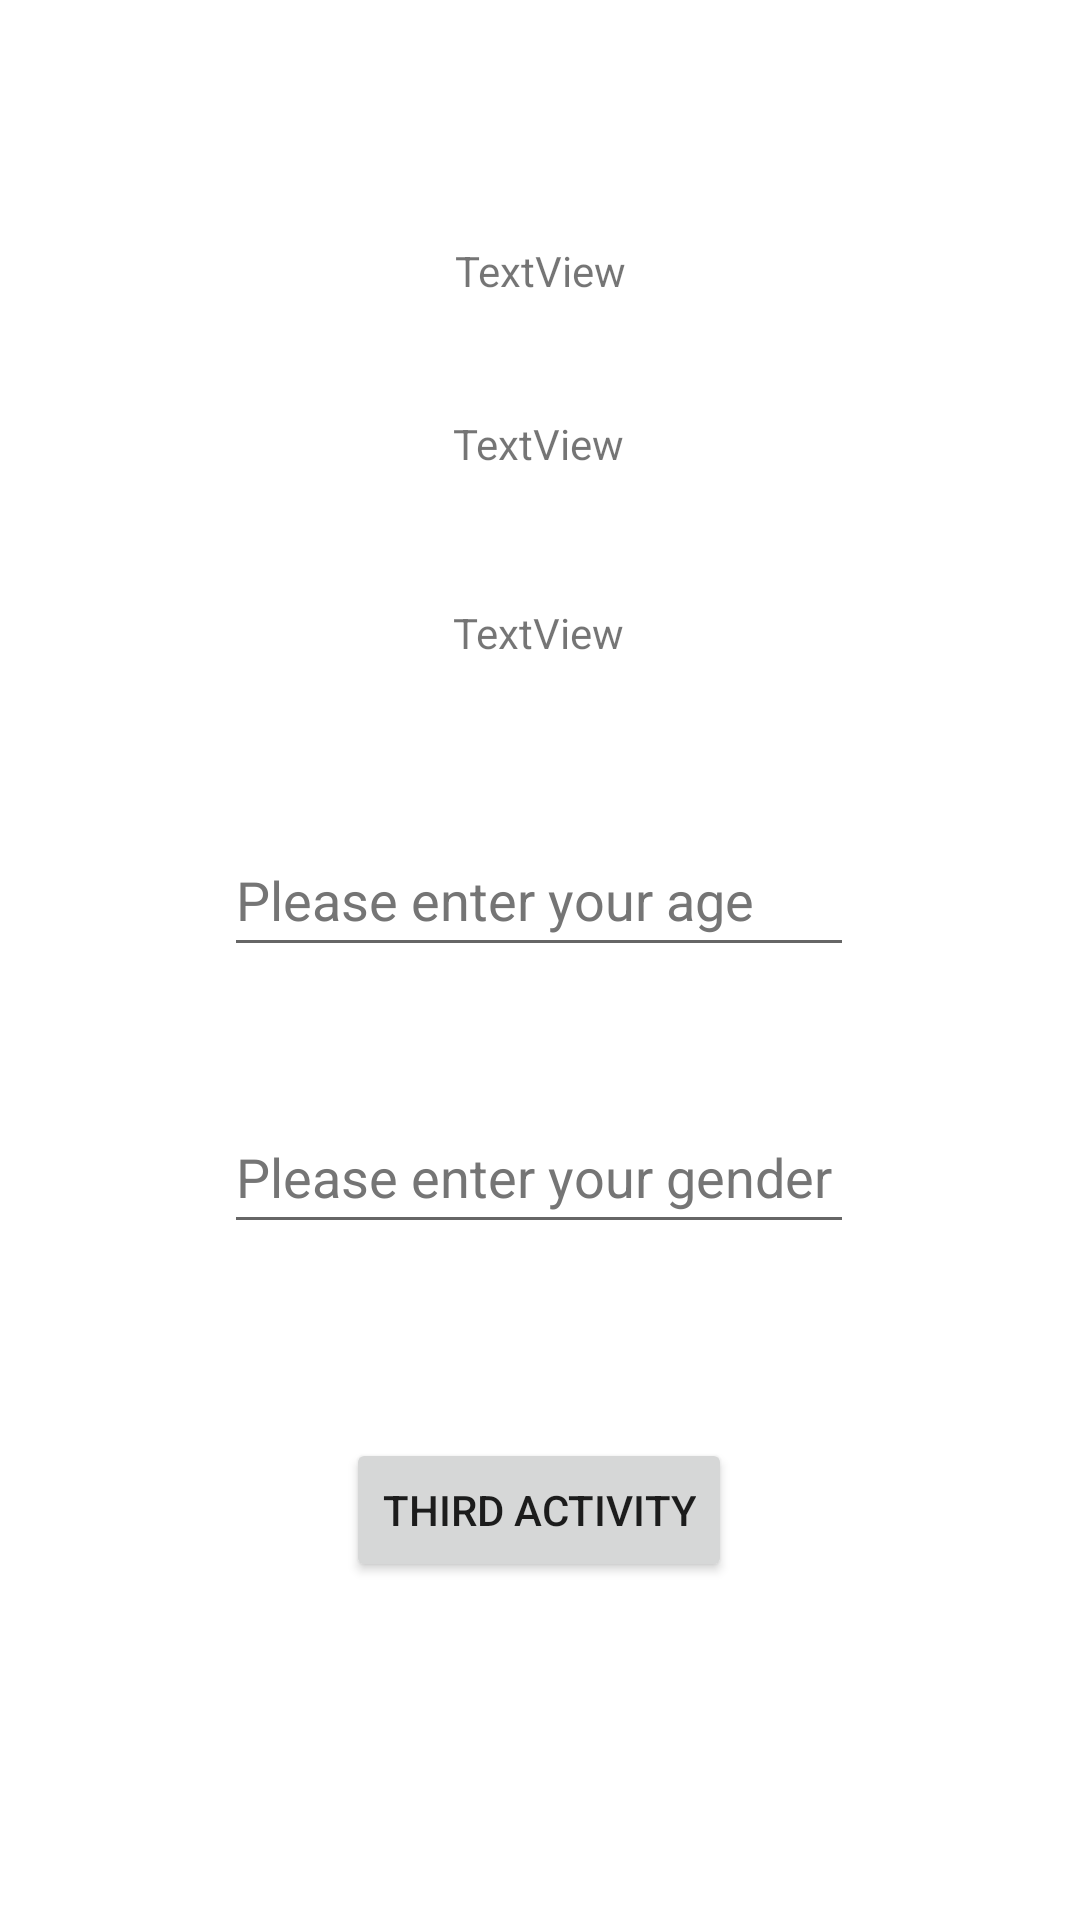

This screen was rendered from an Android layout file. Write that file and the resources it references.
<!-- AndroidManifest.xml: application theme Theme.BundleLambda -->
<!-- res/layout/activity_second.xml -->
<?xml version="1.0" encoding="utf-8"?>
<androidx.constraintlayout.widget.ConstraintLayout xmlns:android="http://schemas.android.com/apk/res/android"
    xmlns:app="http://schemas.android.com/apk/res-auto"
    xmlns:tools="http://schemas.android.com/tools"
    android:layout_width="match_parent"
    android:layout_height="match_parent">

    <TextView
        android:id="@+id/textViewName"
        android:layout_width="wrap_content"
        android:layout_height="wrap_content"
        android:text="@string/textview"
        app:layout_constraintBottom_toBottomOf="parent"
        app:layout_constraintEnd_toEndOf="parent"
        app:layout_constraintStart_toStartOf="parent"
        app:layout_constraintTop_toTopOf="parent"
        app:layout_constraintVertical_bias="0.13" />

    <TextView
        android:id="@+id/textViewAddress"
        android:layout_width="wrap_content"
        android:layout_height="wrap_content"
        android:text="@string/textview"
        app:layout_constraintBottom_toBottomOf="parent"
        app:layout_constraintEnd_toEndOf="parent"
        app:layout_constraintHorizontal_bias="0.498"
        app:layout_constraintStart_toStartOf="parent"
        app:layout_constraintTop_toBottomOf="@+id/textViewName"
        app:layout_constraintVertical_bias="0.074" />

    <TextView
        android:id="@+id/textViewPostalCode"
        android:layout_width="wrap_content"
        android:layout_height="wrap_content"
        android:text="@string/textview"
        app:layout_constraintBottom_toBottomOf="parent"
        app:layout_constraintEnd_toEndOf="parent"
        app:layout_constraintHorizontal_bias="0.498"
        app:layout_constraintStart_toStartOf="parent"
        app:layout_constraintTop_toBottomOf="@+id/textViewAddress"
        app:layout_constraintVertical_bias="0.095" />

    <EditText
        android:id="@+id/editTextAge"
        android:layout_width="wrap_content"
        android:layout_height="wrap_content"
        android:ems="10"
        android:hint="@string/please_enter_your_age"
        android:inputType="textPersonName"
        android:minHeight="48dp"
        android:textColorHint="#757575"
        app:layout_constraintBottom_toBottomOf="parent"
        app:layout_constraintEnd_toEndOf="parent"
        app:layout_constraintHorizontal_bias="0.497"
        app:layout_constraintStart_toStartOf="parent"
        app:layout_constraintTop_toBottomOf="@+id/textViewPostalCode"
        app:layout_constraintVertical_bias="0.145"
        android:autofillHints="" />

    <EditText
        android:id="@+id/editTextGender"
        android:layout_width="wrap_content"
        android:layout_height="wrap_content"
        android:autofillHints=""
        android:ems="10"
        android:hint="@string/please_enter_your_gender"
        android:inputType="textPersonName"
        android:minHeight="48dp"
        android:textColorHint="#757575"
        app:layout_constraintBottom_toBottomOf="parent"
        app:layout_constraintEnd_toEndOf="parent"
        app:layout_constraintHorizontal_bias="0.497"
        app:layout_constraintStart_toStartOf="parent"
        app:layout_constraintTop_toBottomOf="@+id/editTextAge"
        app:layout_constraintVertical_bias="0.164" />

    <Button
        android:id="@+id/btnToThird"
        android:layout_width="wrap_content"
        android:layout_height="wrap_content"
        android:text="@string/third_activity"
        app:layout_constraintBottom_toBottomOf="parent"
        app:layout_constraintEnd_toEndOf="parent"
        app:layout_constraintHorizontal_bias="0.498"
        app:layout_constraintStart_toStartOf="parent"
        app:layout_constraintTop_toBottomOf="@+id/editTextGender"
        app:layout_constraintVertical_bias="0.364" />
</androidx.constraintlayout.widget.ConstraintLayout>
<!-- resources referenced by this layout -->
<resources>
  <string name="please_enter_your_age">Please enter your age</string>
  <string name="please_enter_your_gender">Please enter your gender</string>
  <string name="textview">TextView</string>
  <string name="third_activity">Third Activity</string>
  <style name="Theme.BundleLambda" parent="Theme.MaterialComponents.DayNight.DarkActionBar">
          
          <item name="colorPrimary">@color/purple_500</item>
          <item name="colorPrimaryVariant">@color/purple_700</item>
          <item name="colorOnPrimary">@color/white</item>
          
          <item name="colorSecondary">@color/teal_200</item>
          <item name="colorSecondaryVariant">@color/teal_700</item>
          <item name="colorOnSecondary">@color/black</item>
          
          <item name="android:statusBarColor" tools:targetApi="l">?attr/colorPrimaryVariant</item>
          
      </style>
  <!-- not gathered from this repository: default colours our renderer supplied (Android Studio template values) -->
  <color name="purple_500">#FF6200EE</color>
  <color name="purple_700">#FF3700B3</color>
  <color name="teal_200">#FF03DAC5</color>
  <color name="teal_700">#FF018786</color>
  <color name="black">#FF000000</color>
  <color name="white">#FFFFFFFF</color>
</resources>
